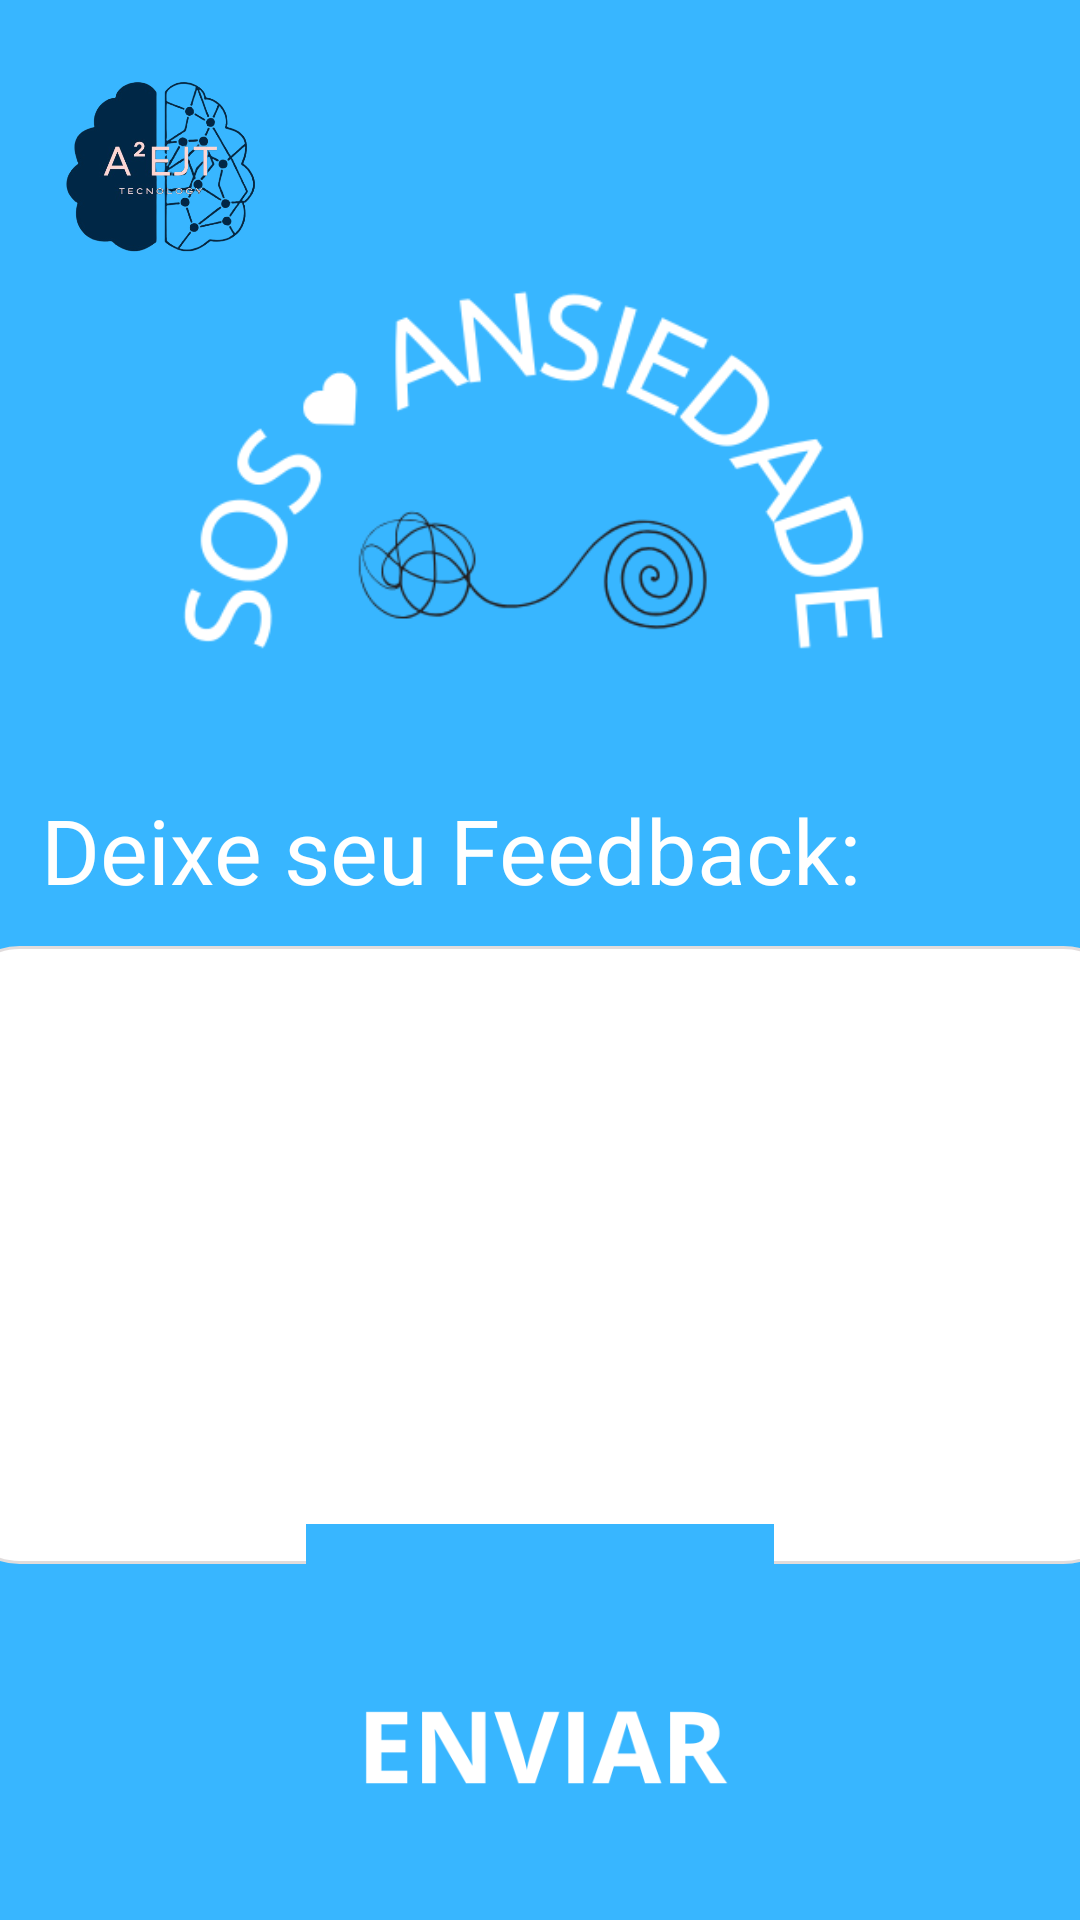

The Android layout XML behind this screen, and the referenced resources:
<!-- AndroidManifest.xml: application theme Theme.TelaPi -->
<!-- res/layout/activity_mensagens.xml -->
<?xml version="1.0" encoding="utf-8"?>
<androidx.constraintlayout.widget.ConstraintLayout xmlns:android="http://schemas.android.com/apk/res/android"
    xmlns:app="http://schemas.android.com/apk/res-auto"
    xmlns:tools="http://schemas.android.com/tools"
    android:layout_width="match_parent"
    android:layout_height="match_parent"
    android:background="@color/color"
    tools:context=".mensagens" >

    <ImageView
        android:id="@+id/imageVoltarFe"
        android:layout_width="99dp"
        android:layout_height="79dp"
        android:layout_marginTop="16dp"
        app:layout_constraintEnd_toEndOf="parent"
        app:layout_constraintHorizontal_bias="0.012"
        app:layout_constraintStart_toStartOf="parent"
        app:layout_constraintTop_toTopOf="parent"
        app:srcCompat="@drawable/logo" />

    <TextView
        android:id="@+id/textView"
        android:layout_width="wrap_content"
        android:layout_height="wrap_content"
        android:layout_marginTop="36dp"
        android:text="Deixe seu Feedback:"
        android:textColor="@color/white"
        android:textSize="30sp"
        app:layout_constraintEnd_toEndOf="parent"
        app:layout_constraintHorizontal_bias="0.16"
        app:layout_constraintStart_toStartOf="parent"
        app:layout_constraintTop_toBottomOf="@+id/imageView11" />

    <EditText
        android:id="@+id/editTextTextPersonName3"
        android:layout_width="389dp"
        android:layout_height="206dp"
        android:layout_marginTop="12dp"
        android:background="@drawable/bordas"
        android:ems="10"
        android:inputType="textPersonName"
        android:paddingBottom="160dp"
        app:layout_constraintEnd_toEndOf="parent"
        app:layout_constraintStart_toStartOf="parent"
        app:layout_constraintTop_toBottomOf="@+id/textView"
        tools:ignore="SpeakableTextPresentCheck,SpeakableTextPresentCheck" />

    <ImageView
        android:id="@+id/imageView11"
        android:layout_width="275dp"
        android:layout_height="135dp"
        android:layout_marginTop="92dp"
        app:layout_constraintEnd_toEndOf="parent"
        app:layout_constraintHorizontal_bias="0.477"
        app:layout_constraintStart_toStartOf="parent"
        app:layout_constraintTop_toTopOf="parent"
        app:srcCompat="@drawable/asni" />

    <ImageView
        android:id="@+id/imageEnviarFed"
        android:layout_width="380dp"
        android:layout_height="156dp"
        app:layout_constraintBottom_toBottomOf="parent"
        app:layout_constraintEnd_toEndOf="parent"
        app:layout_constraintHorizontal_bias="0.533"
        app:layout_constraintStart_toStartOf="parent"
        app:layout_constraintTop_toBottomOf="@+id/editTextTextPersonName3"
        app:layout_constraintVertical_bias="0.365"
        app:srcCompat="@drawable/enviar2" />

</androidx.constraintlayout.widget.ConstraintLayout>
<!-- resources referenced by this layout -->
<resources>
  <color name="color">#38B6FF</color>
  <color name="white">#FFFFFFFF</color>
  <!-- drawable asni: png bitmap (drawable, 27166 bytes) -->
  <!-- drawable bordas (drawable) -->
  <?xml version="1.0" encoding="utf-8"?>
  <shape xmlns:android="http://schemas.android.com/apk/res/android"
      android:shape="rectangle">
      <solid android:color="#ffffff" />
      <corners android:radius="20dp"/>
      <stroke
          android:width="1dp"
          android:color="#E1DCDC">
      </stroke>
  
  </shape>
  <!-- drawable enviar2: png bitmap (drawable, 9002 bytes) -->
  <!-- drawable logo: png bitmap (drawable, 106133 bytes) -->
  <style name="Theme.TelaPi" parent="Theme.MaterialComponents.Light.NoActionBar">
          
          <item name="colorPrimary">@color/purple_500</item>
          <item name="colorPrimaryVariant">@color/purple_700</item>
          <item name="colorOnPrimary">@color/white</item>
          
          <item name="colorSecondary">@color/teal_200</item>
          <item name="colorSecondaryVariant">@color/teal_700</item>
          <item name="colorOnSecondary">@color/black</item>
          
          <item name="android:statusBarColor">?attr/colorPrimaryVariant</item>
          
      </style>
  <color name="purple_500">#FF6200EE</color>
  <color name="purple_700">#FF3700B3</color>
  <color name="teal_200">#FF03DAC5</color>
  <color name="teal_700">#FF018786</color>
  <color name="black">#FF000000</color>
</resources>
